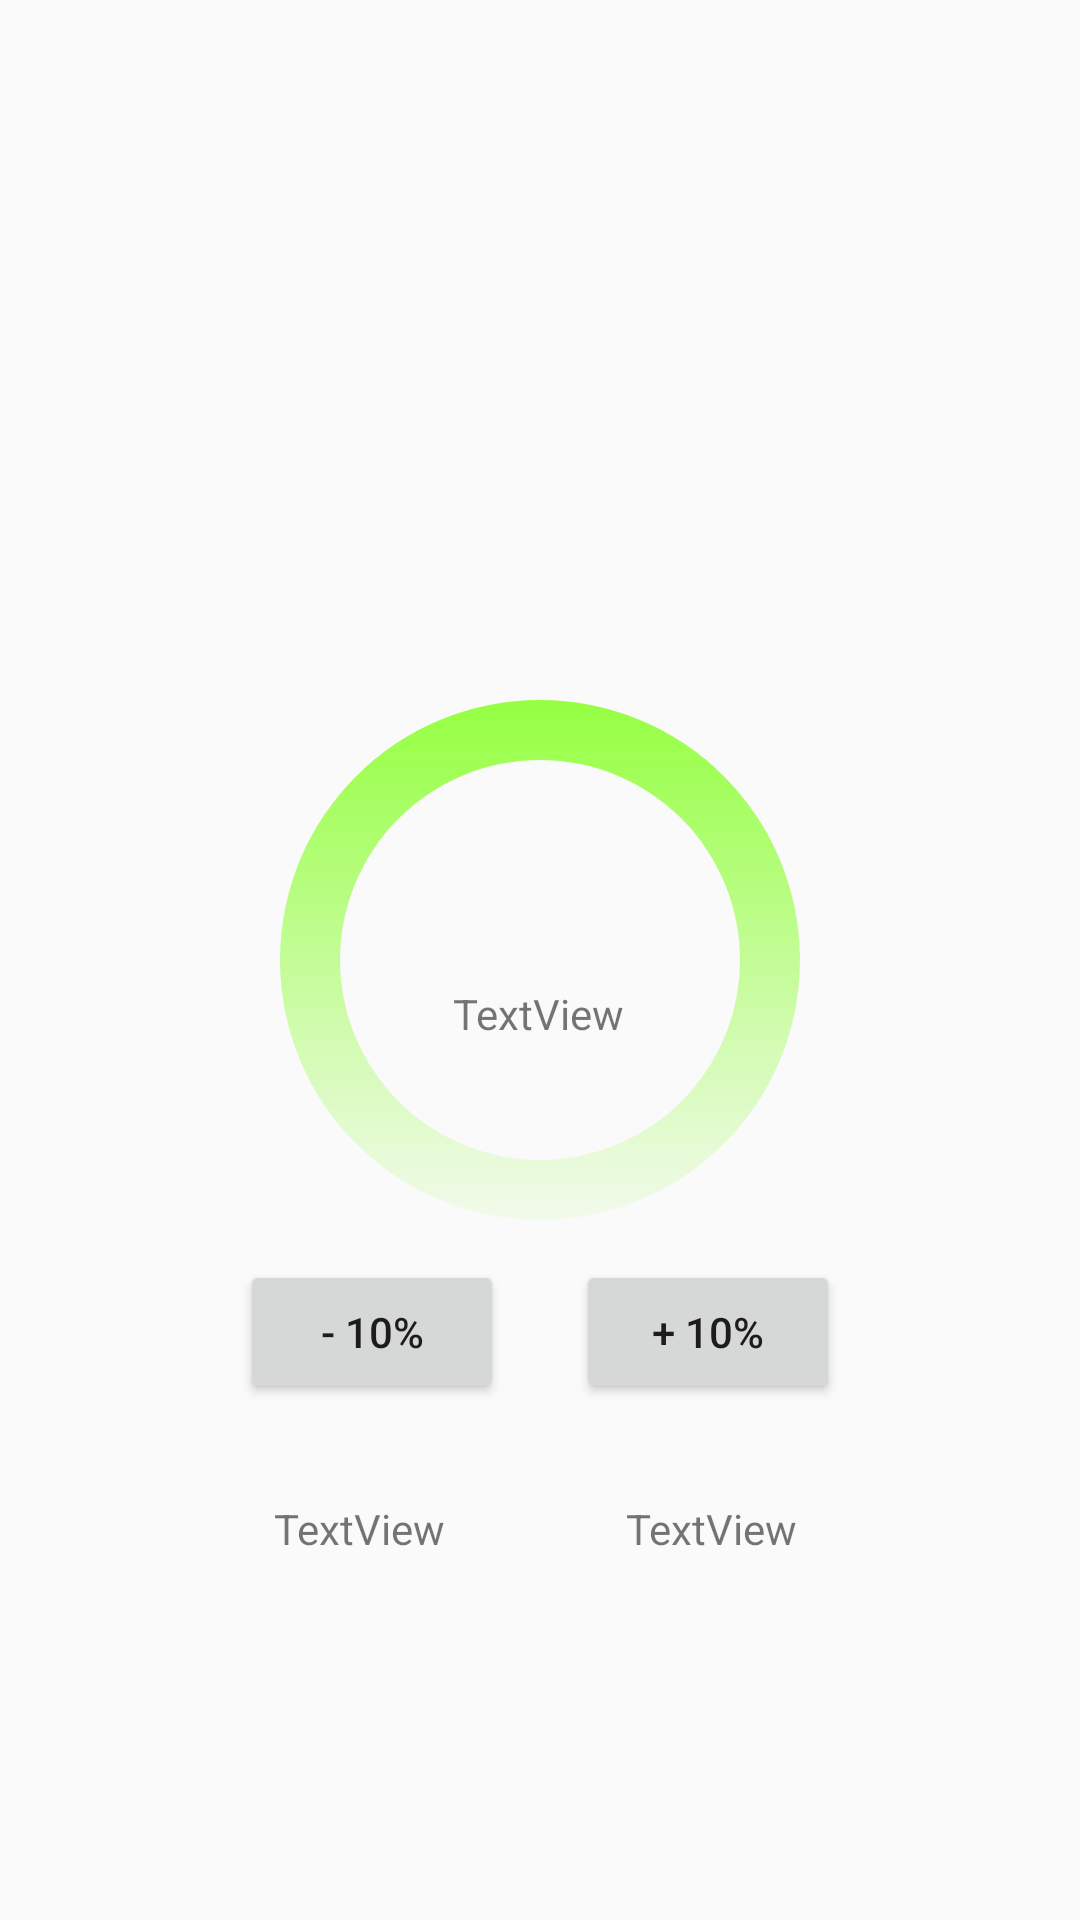

Android layout source for this screen:
<!-- AndroidManifest.xml: application theme AppTheme -->
<!-- res/layout/activity_progressbar.xml -->
<?xml version="1.0" encoding="utf-8"?>
<androidx.constraintlayout.widget.ConstraintLayout xmlns:android="http://schemas.android.com/apk/res/android"
    xmlns:app="http://schemas.android.com/apk/res-auto"
    xmlns:tools="http://schemas.android.com/tools"
    android:layout_width="match_parent"
    android:layout_height="match_parent"
    tools:context=".MainActivity">

    <ProgressBar
        android:id="@+id/progress_bar"
        style="@style/CircularDeterminateProgressBar"
        android:layout_width="200dp"
        android:layout_height="200dp"
        app:layout_constraintBottom_toBottomOf="parent"
        app:layout_constraintLeft_toLeftOf="parent"
        app:layout_constraintRight_toRightOf="parent"
        app:layout_constraintTop_toTopOf="parent" />

    <TextView
        android:id="@+id/text_view_progress"
        android:layout_width="wrap_content"
        android:layout_height="wrap_content"
        android:textAppearance="@style/TextAppearance.AppCompat.Large"
        app:layout_constraintBottom_toBottomOf="@+id/progress_bar"
        app:layout_constraintEnd_toEndOf="@+id/progress_bar"
        app:layout_constraintHorizontal_bias="0.497"
        app:layout_constraintStart_toStartOf="@+id/progress_bar"
        app:layout_constraintTop_toTopOf="@+id/progress_bar"
        app:layout_constraintVertical_bias="0.317"
        tools:text="0%" />

    <Button
        android:id="@+id/button_decr"
        android:layout_width="wrap_content"
        android:layout_height="wrap_content"
        android:onClick="onClickLow"
        android:text="- 10%"
        app:layout_constraintStart_toStartOf="@+id/progress_bar"
        app:layout_constraintTop_toBottomOf="@+id/progress_bar" />

    <Button
        android:id="@+id/button_incr"
        android:layout_width="wrap_content"
        android:layout_height="wrap_content"
        android:onClick="onClickUp"
        android:text="+ 10%"
        app:layout_constraintEnd_toEndOf="@+id/progress_bar"
        app:layout_constraintTop_toBottomOf="@+id/progress_bar" />

    <TextView
        android:id="@+id/txtConsumoAtual"
        android:layout_width="wrap_content"
        android:layout_height="wrap_content"
        android:layout_marginTop="32dp"
        android:text="TextView"
        app:layout_constraintEnd_toEndOf="@+id/button_decr"
        app:layout_constraintHorizontal_bias="0.366"
        app:layout_constraintStart_toStartOf="@+id/button_decr"
        app:layout_constraintTop_toBottomOf="@+id/button_decr" />

    <TextView
        android:id="@+id/txtPrevisao"
        android:layout_width="wrap_content"
        android:layout_height="wrap_content"
        android:layout_marginTop="32dp"
        android:text="TextView"
        app:layout_constraintEnd_toEndOf="@+id/button_incr"
        app:layout_constraintHorizontal_bias="0.533"
        app:layout_constraintStart_toStartOf="@+id/button_incr"
        app:layout_constraintTop_toBottomOf="@+id/button_incr" />

    <TextView
        android:id="@+id/txtDiaMes"
        android:layout_width="wrap_content"
        android:layout_height="wrap_content"
        android:text="TextView"
        app:layout_constraintBottom_toBottomOf="@+id/progress_bar"
        app:layout_constraintEnd_toEndOf="@+id/text_view_progress"
        app:layout_constraintHorizontal_bias="0.517"
        app:layout_constraintStart_toStartOf="@+id/text_view_progress"
        app:layout_constraintTop_toBottomOf="@+id/text_view_progress"
        app:layout_constraintVertical_bias="0.257" />

</androidx.constraintlayout.widget.ConstraintLayout>
<!-- resources referenced by this layout -->
<resources>
  <style name="CircularDeterminateProgressBar">
          <item name="android:indeterminateOnly">false</item>
          <item name="android:progressDrawable">@drawable/circular</item>
      </style>
  <style name="AppTheme" parent="Theme.AppCompat.Light.NoActionBar">
          <item name="android:windowNoTitle">true</item>
          <item name="android:windowActionBar">false</item>
      </style>
  <!-- drawable circular (drawable) -->
  <?xml version="1.0" encoding="utf-8"?>
  <layer-list xmlns:android="http://schemas.android.com/apk/res/android">
      
      <item>
          <rotate
              android:fromDegrees="270"
              android:toDegrees="270">
              <shape
                  android:shape="ring"
                  android:thickness="20dp"
                  android:useLevel="false">
                      
                  <gradient
                      android:endColor="@color/green"
                      android:type="linear" />
              </shape>
          </rotate>
  
      </item>
      
      <item>
          <rotate
              android:fromDegrees="180"
              android:toDegrees="180">
              <shape
                  android:shape="ring"
                  android:thickness="20dp"
                  android:useLevel="true">
                  <gradient
                      android:endColor="@color/green"
                      android:centerColor="@color/yellow"
                      android:startColor="@color/red"
                      android:type="linear" />
              </shape>
          </rotate>
      </item>
  </layer-list>
  <color name="green">#8DFF33</color>
  <color name="yellow">#FFF52D</color>
  <color name="red">#FF2D2D</color>
</resources>
